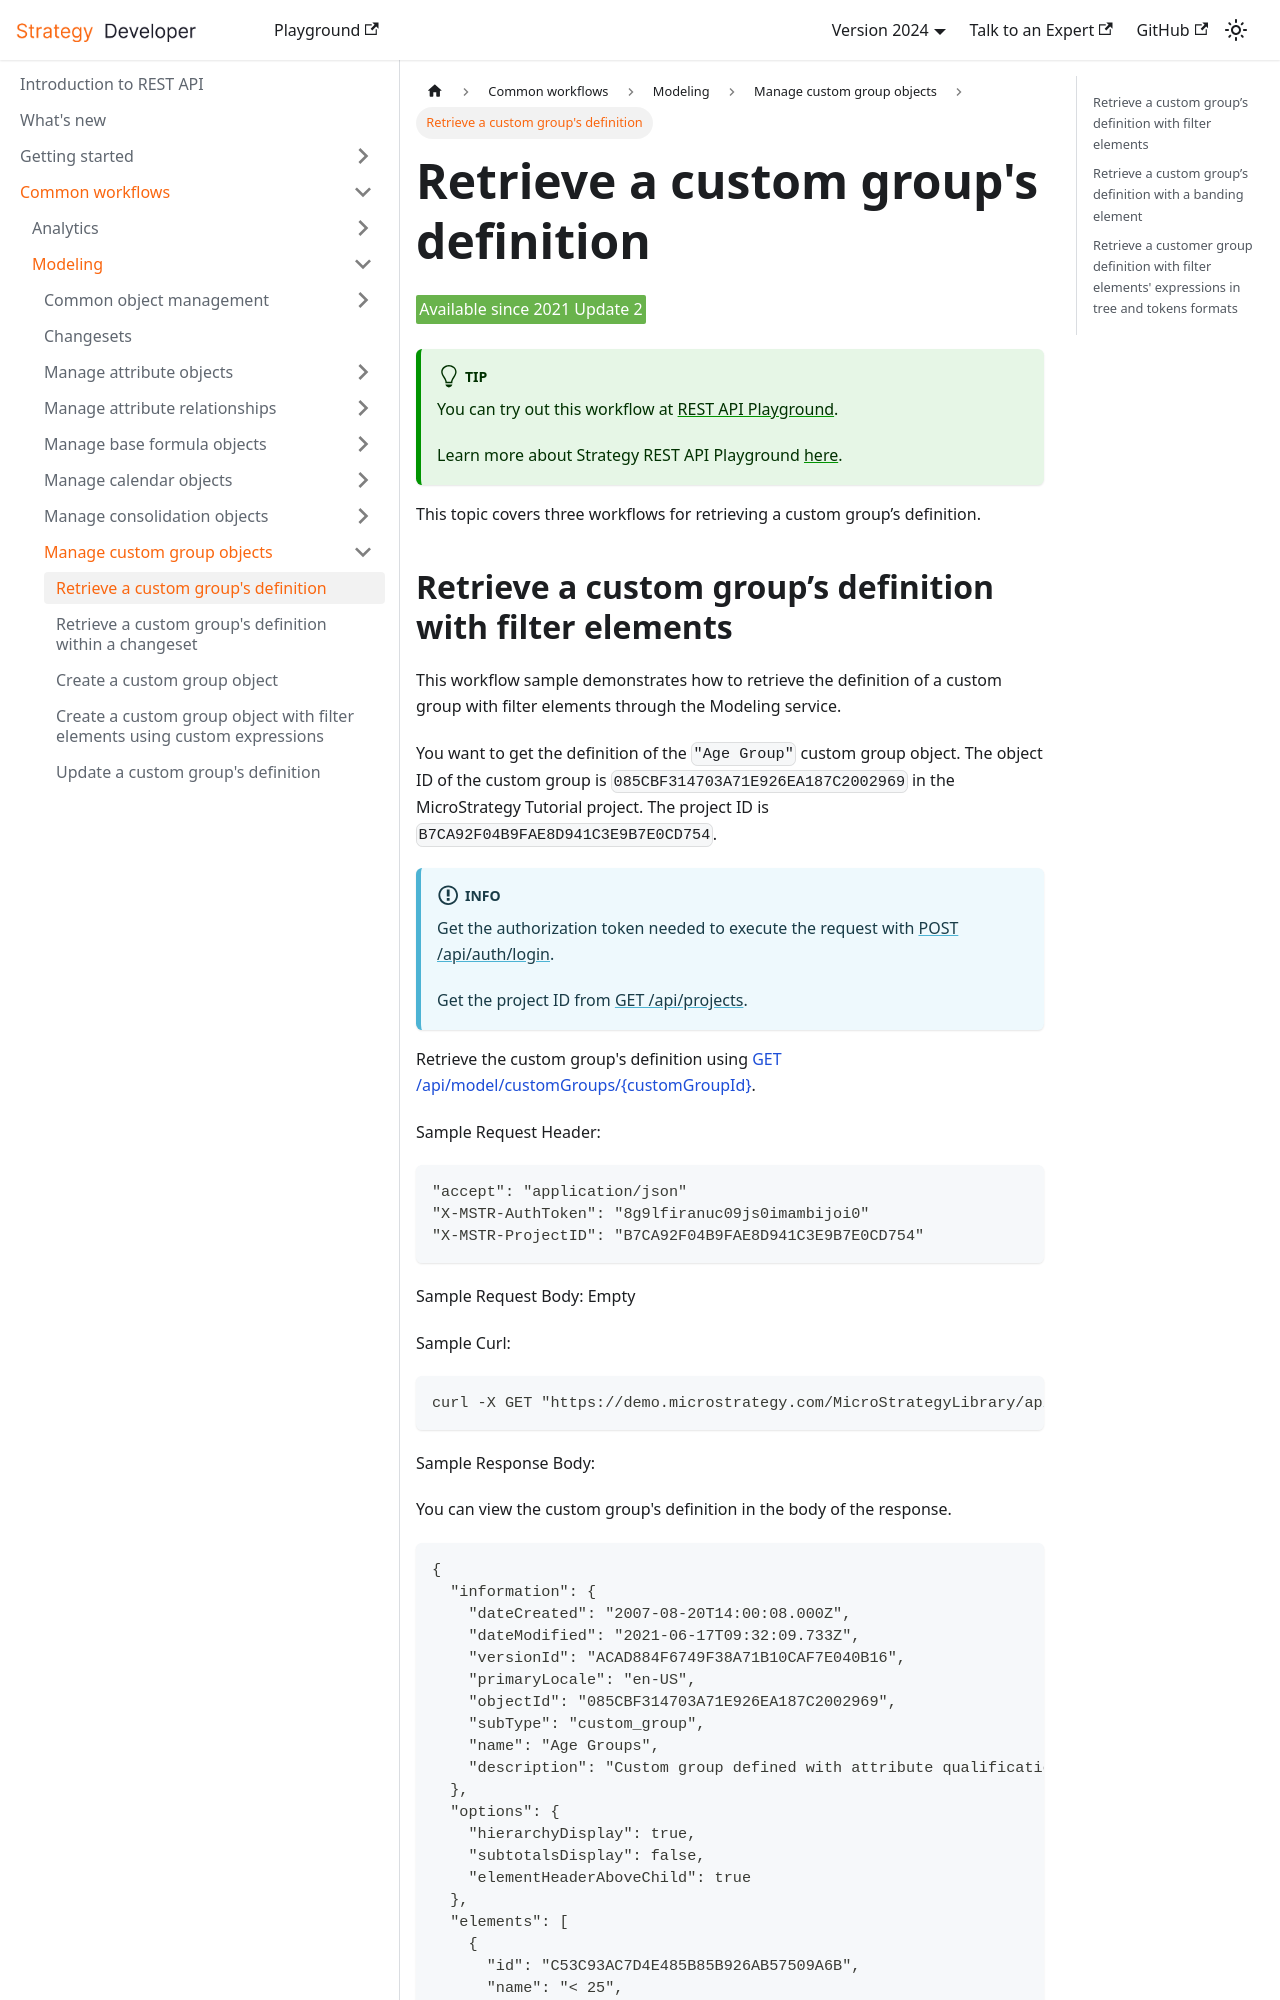

repository: MicroStrategy/rest-api-docs · page: common-workflows/modeling/manage-custom-group-objects/retrieve-a-custom-groups-definition/index.html · generator: docusaurus

---
title: Retrieve a custom group's definition
sidebar_label: Retrieve a custom group's definition
description: This topic covers three workflows for retrieving a custom group’s definition.
---

<Available since="2021 Update 2" />

:::tip

You can try out this workflow at [REST API Playground](https://www.postman.com/microstrategysdk/workspace/microstrategy-rest-api/folder/16131298-1cd8c3f9-4d8f-496f-b183-3f615c8812e2?ctx=documentation).

Learn more about Strategy REST API Playground [here](/docs/getting-started/playground.md).

:::

This topic covers three workflows for retrieving a custom group’s definition.
